The GitHub repository Jisooyanim/Thesis contains a labelled image folder "Region Growing" with 8 categories: anthracnose, bacterial canker, cutting weevil, die back, gall midge, healthy, powdery mildew, sooty mould. Examples follow, each with its label.

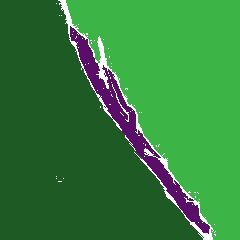
Label: die back

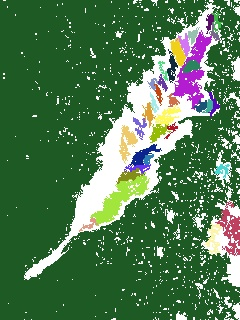
Label: bacterial canker

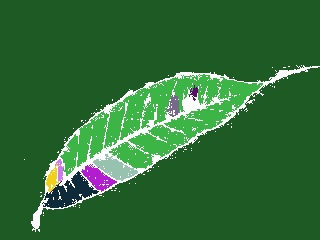
Label: healthy

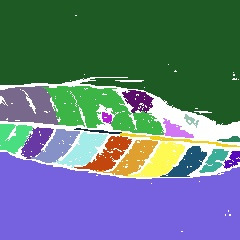
Label: anthracnose

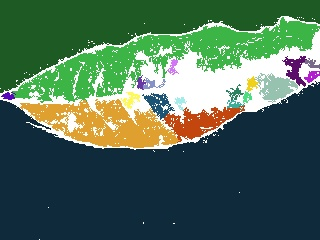
Label: sooty mould

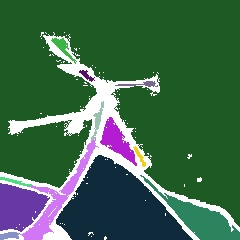
Label: cutting weevil
